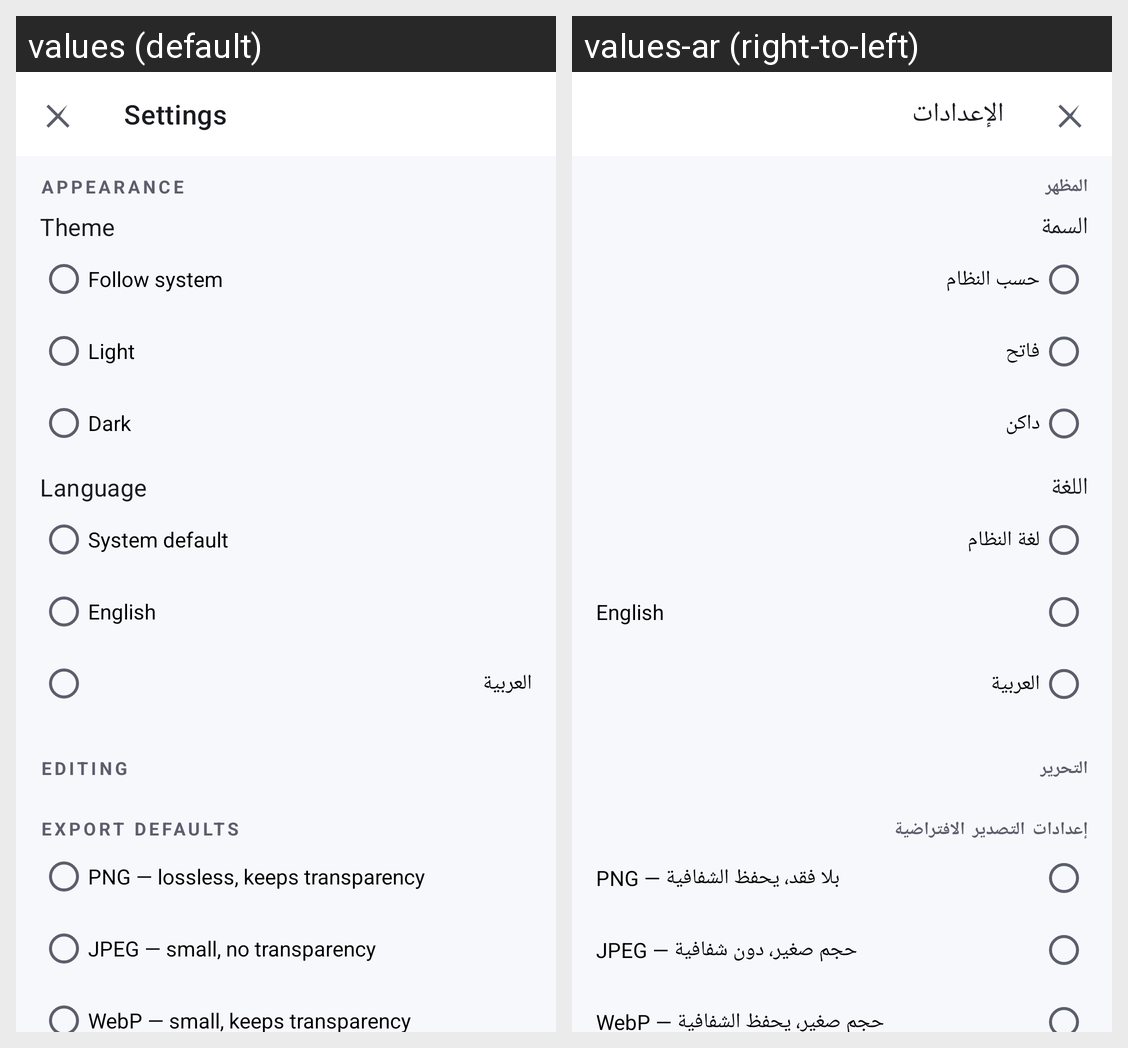

For this localized Android screen grid, give each drawn string resource with its value in every locale shown.
Android screen res/layout/activity_settings.xml rendered under 2 locales, left to right: values (default), values-ar (right-to-left). Device: Nexus 5 (rendered at 1080×1920; each locale shown at half size, 540×960, under a caption strip naming it); theme Theme.PhotoCraft.
Strings drawn on this screen, with the default value and each locale's value (text and hints the layout hard-codes, and strings that could not be matched under every locale, appear in the picture but are not listed):

title_settings
  values: Settings
  values-ar: الإعدادات

settings_appearance
  values: Appearance
  values-ar: المظهر

settings_theme
  values: Theme
  values-ar: السمة

settings_theme_system
  values: Follow system
  values-ar: حسب النظام

settings_theme_light
  values: Light
  values-ar: فاتح

settings_theme_dark
  values: Dark
  values-ar: داكن

settings_language
  values: Language
  values-ar: اللغة

settings_language_system
  values: System default
  values-ar: لغة النظام

settings_language_en
  values: English
  values-ar: English

settings_language_ar
  values: العربية
  values-ar: العربية

settings_editing
  values: Editing
  values-ar: التحرير

settings_export
  values: Export defaults
  values-ar: إعدادات التصدير الافتراضية

export_png
  values: PNG — lossless, keeps transparency
  values-ar: PNG — بلا فقد، يحفظ الشفافية

export_jpeg
  values: JPEG — small, no transparency
  values-ar: JPEG — حجم صغير، دون شفافية

export_webp
  values: WebP — small, keeps transparency
  values-ar: WebP — حجم صغير، يحفظ الشفافية
